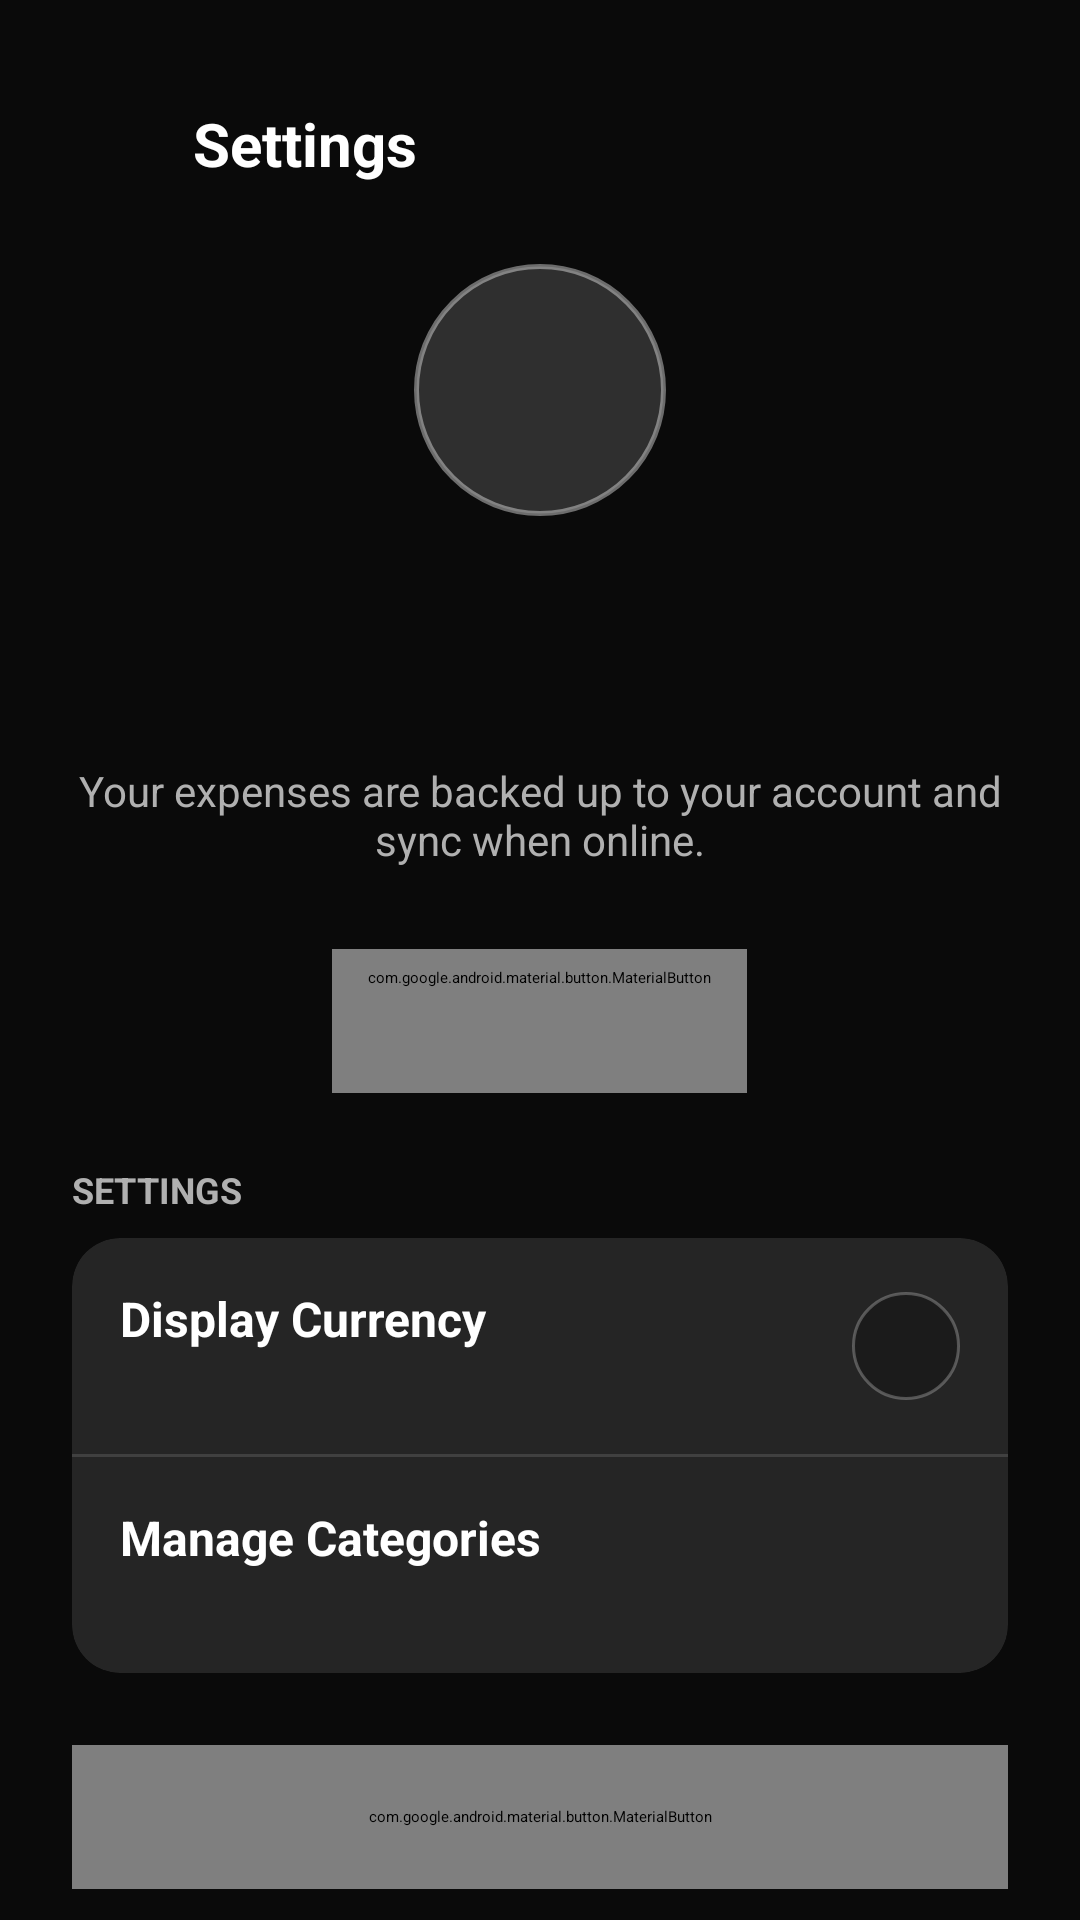

Write the Android layout XML for this screen, with the resource values it uses.
<!-- AndroidManifest.xml: application theme Theme.ExpenseTrackerApp -->
<!-- res/layout/fragment_account.xml -->
<?xml version="1.0" encoding="utf-8"?>
<androidx.core.widget.NestedScrollView xmlns:android="http://schemas.android.com/apk/res/android"
    xmlns:app="http://schemas.android.com/apk/res-auto"
    android:layout_width="match_parent"
    android:layout_height="match_parent"
    android:background="@color/background_dark"
    android:clickable="true"
    android:fillViewport="true"
    android:fitsSystemWindows="true"
    android:focusable="true">

    <LinearLayout
        android:layout_width="match_parent"
        android:layout_height="wrap_content"
        android:orientation="vertical"
        android:padding="@dimen/spacing_l">

        <LinearLayout
            android:layout_width="match_parent"
            android:layout_height="wrap_content"
            android:gravity="center_vertical"
            android:orientation="horizontal">

            <ImageButton
                android:id="@+id/btn_account_back"
                android:layout_width="48dp"
                android:layout_height="48dp"
                android:layout_marginStart="-12dp"
                android:background="?attr/selectableItemBackgroundBorderless"
                android:contentDescription="@string/cd_back"
                android:src="@drawable/ic_arrow_back"
                app:tint="@color/white" />

            <TextView
                android:layout_width="wrap_content"
                android:layout_height="wrap_content"
                android:layout_marginStart="@dimen/spacing_xs"
                android:text="@string/title_settings"
                android:textColor="@color/text_primary"
                android:textSize="@dimen/text_size_title"
                android:textStyle="bold" />
        </LinearLayout>

        <TextView
            android:id="@+id/tv_account_initial"
            android:layout_width="84dp"
            android:layout_height="84dp"
            android:layout_gravity="center_horizontal"
            android:layout_marginTop="@dimen/spacing_m"
            android:background="@drawable/bg_avatar_circle"
            android:gravity="center"
            android:textColor="@color/white"
            android:textSize="36sp"
            android:textStyle="bold" />

        <TextView
            android:id="@+id/tv_account_name"
            android:layout_width="wrap_content"
            android:layout_height="wrap_content"
            android:layout_gravity="center_horizontal"
            android:layout_marginTop="@dimen/spacing_m"
            android:textColor="@color/text_primary"
            android:textSize="@dimen/text_size_title"
            android:textStyle="bold" />

        <TextView
            android:id="@+id/tv_account_email"
            android:layout_width="wrap_content"
            android:layout_height="wrap_content"
            android:layout_gravity="center_horizontal"
            android:layout_marginTop="@dimen/spacing_xs"
            android:gravity="center"
            android:textColor="@color/text_secondary"
            android:textSize="@dimen/text_size_body_small" />

        <com.google.android.material.button.MaterialButton
            android:id="@+id/btn_account_sign_in"
            android:layout_width="wrap_content"
            android:layout_height="wrap_content"
            android:layout_gravity="center_horizontal"
            android:layout_marginTop="@dimen/spacing_m"
            android:paddingHorizontal="24dp"
            android:text="@string/action_sign_in_or_up"
            android:textColor="@color/white"
            android:visibility="gone"
            app:backgroundTint="@color/expense_orange"
            app:cornerRadius="@dimen/radius_pill" />

        <LinearLayout
            android:id="@+id/ll_account_sync_section"
            android:layout_width="match_parent"
            android:layout_height="wrap_content"
            android:gravity="center_horizontal"
            android:orientation="vertical">

            <TextView
                android:layout_width="wrap_content"
                android:layout_height="wrap_content"
                android:layout_marginTop="@dimen/spacing_m"
                android:gravity="center"
                android:text="@string/account_local_data_note"
                android:textColor="@color/text_secondary"
                android:textSize="@dimen/text_size_body_small" />

            <TextView
                android:id="@+id/tv_sync_status"
                android:layout_width="wrap_content"
                android:layout_height="wrap_content"
                android:layout_marginTop="@dimen/spacing_s"
                android:gravity="center"
                android:lineSpacingExtra="4dp"
                android:textColor="@color/text_primary"
                android:textSize="@dimen/text_size_body_small" />

            <com.google.android.material.button.MaterialButton
                android:id="@+id/btn_sync_now"
                style="@style/Widget.Material3.Button.TextButton"
                android:layout_width="wrap_content"
                android:layout_height="wrap_content"
                android:minHeight="48dp"
                android:text="@string/btn_sync_now"
                android:textColor="@color/expense_orange" />
        </LinearLayout>

        
        <TextView
            android:layout_width="wrap_content"
            android:layout_height="wrap_content"
            android:layout_marginTop="@dimen/spacing_l"
            android:layout_marginBottom="@dimen/spacing_s"
            android:text="@string/settings_section_title"
            android:textAllCaps="true"
            android:textColor="@color/text_secondary"
            android:textSize="@dimen/text_size_caption"
            android:textStyle="bold" />

        <androidx.cardview.widget.CardView
            android:layout_width="match_parent"
            android:layout_height="wrap_content"
            app:cardBackgroundColor="@color/card_dark"
            app:cardCornerRadius="@dimen/radius_l"
            app:cardElevation="2dp">

            <LinearLayout
                android:layout_width="match_parent"
                android:layout_height="wrap_content"
                android:orientation="vertical">

                <LinearLayout
                    android:id="@+id/row_setting_currency"
                    android:layout_width="match_parent"
                    android:layout_height="wrap_content"
                    android:background="?attr/selectableItemBackground"
                    android:clickable="true"
                    android:focusable="true"
                    android:gravity="center_vertical"
                    android:orientation="horizontal"
                    android:padding="@dimen/spacing_m">

                    <LinearLayout
                        android:layout_width="0dp"
                        android:layout_height="wrap_content"
                        android:layout_weight="1"
                        android:orientation="vertical">

                        <TextView
                            android:layout_width="wrap_content"
                            android:layout_height="wrap_content"
                            android:text="@string/settings_currency_title"
                            android:textColor="@color/text_primary"
                            android:textSize="@dimen/text_size_body"
                            android:textStyle="bold" />

                        <TextView
                            android:id="@+id/tv_setting_currency_value"
                            android:layout_width="wrap_content"
                            android:layout_height="wrap_content"
                            android:layout_marginTop="2dp"
                            android:textColor="@color/text_secondary"
                            android:textSize="@dimen/text_size_caption" />
                    </LinearLayout>

                    <TextView
                        android:id="@+id/tv_setting_currency_badge"
                        android:layout_width="36dp"
                        android:layout_height="36dp"
                        android:background="@drawable/bg_glass_pill"
                        android:gravity="center"
                        android:textColor="@color/expense_orange"
                        android:textSize="16sp"
                        android:textStyle="bold" />
                </LinearLayout>

                <View
                    android:layout_width="match_parent"
                    android:layout_height="1dp"
                    android:background="@color/divider_dark" />

                <LinearLayout
                    android:id="@+id/row_setting_categories"
                    android:layout_width="match_parent"
                    android:layout_height="wrap_content"
                    android:background="?attr/selectableItemBackground"
                    android:clickable="true"
                    android:focusable="true"
                    android:gravity="center_vertical"
                    android:orientation="horizontal"
                    android:padding="@dimen/spacing_m">

                    <LinearLayout
                        android:layout_width="0dp"
                        android:layout_height="wrap_content"
                        android:layout_weight="1"
                        android:orientation="vertical">

                        <TextView
                            android:layout_width="wrap_content"
                            android:layout_height="wrap_content"
                            android:text="@string/settings_categories_title"
                            android:textColor="@color/text_primary"
                            android:textSize="@dimen/text_size_body"
                            android:textStyle="bold" />

                        <TextView
                            android:id="@+id/tv_setting_categories_count"
                            android:layout_width="wrap_content"
                            android:layout_height="wrap_content"
                            android:layout_marginTop="2dp"
                            android:textColor="@color/text_secondary"
                            android:textSize="@dimen/text_size_caption" />
                    </LinearLayout>

                    <ImageView
                        android:layout_width="20dp"
                        android:layout_height="20dp"
                        android:contentDescription="@null"
                        android:src="@drawable/ic_add"
                        app:tint="@color/text_secondary" />
                </LinearLayout>
            </LinearLayout>
        </androidx.cardview.widget.CardView>

        <View
            android:layout_width="match_parent"
            android:layout_height="0dp"
            android:layout_marginTop="@dimen/spacing_l"
            android:layout_weight="1" />

        <com.google.android.material.button.MaterialButton
            android:id="@+id/btn_sign_out"
            style="@style/Widget.Material3.Button.OutlinedButton"
            android:layout_width="match_parent"
            android:layout_height="@dimen/button_height_standard"
            android:text="@string/btn_sign_out"
            android:textColor="@color/expense_orange"
            app:strokeColor="@color/expense_orange" />
    </LinearLayout>
</androidx.core.widget.NestedScrollView>
<!-- resources referenced by this layout -->
<resources>
  <color name="background_dark">#0A0A0A</color>
  <color name="card_dark">#252525</color>
  <color name="divider_dark">#20FFFFFF</color>
  <color name="expense_orange">#FF5722</color>
  <color name="text_primary">#FFFFFF</color>
  <color name="text_secondary">#B0B0B0</color>
  <color name="white">#FFFFFF</color>
  <dimen name="button_height_standard">48dp</dimen>
  <dimen name="radius_l">16dp</dimen>
  <dimen name="radius_pill">999dp</dimen>
  <dimen name="spacing_l">24dp</dimen>
  <dimen name="spacing_m">16dp</dimen>
  <dimen name="spacing_s">8dp</dimen>
  <dimen name="spacing_xs">4dp</dimen>
  <dimen name="text_size_body">16sp</dimen>
  <dimen name="text_size_body_small">14sp</dimen>
  <dimen name="text_size_caption">12sp</dimen>
  <dimen name="text_size_title">20sp</dimen>
  <!-- drawable bg_avatar_circle (drawable) -->
  <?xml version="1.0" encoding="utf-8"?>
  <ripple xmlns:android="http://schemas.android.com/apk/res/android"
      android:color="#33FFFFFF">
      <item>
          <shape android:shape="oval">
              <solid android:color="#26FFFFFF" />
              <stroke
                  android:width="1.5dp"
                  android:color="#66FFFFFF" />
          </shape>
      </item>
  </ripple>
  <!-- drawable bg_glass_pill (drawable) -->
  <?xml version="1.0" encoding="utf-8"?>
  <shape xmlns:android="http://schemas.android.com/apk/res/android"
      android:shape="rectangle">
      <solid android:color="#99141414" />
      <stroke android:width="1dp" android:color="@color/surface_glass_stroke" />
      <corners android:radius="@dimen/radius_pill" />
  </shape>
  <string name="account_local_data_note">Your expenses are backed up to your account and sync when online.</string>
  <string name="action_sign_in_or_up">Sign in / Create account</string>
  <string name="btn_sign_out">Sign out</string>
  <string name="btn_sync_now">Sync now</string>
  <string name="cd_back">Back</string>
  <string name="settings_categories_title">Manage Categories</string>
  <string name="settings_currency_title">Display Currency</string>
  <string name="settings_section_title">Settings</string>
  <string name="title_settings">Settings</string>
  <style name="Theme.ExpenseTrackerApp" parent="Theme.Material3.DayNight.NoActionBar">
          <item name="colorPrimary">@color/colorPrimary</item>
          <item name="colorPrimaryVariant">@color/colorPrimaryDark</item>
          <item name="colorOnPrimary">@color/white</item>
          <item name="colorSecondary">@color/colorAccent</item>
          <item name="colorSecondaryVariant">@color/colorAccent</item>
          <item name="colorOnSecondary">@color/white</item>
          <item name="android:colorBackground">@color/background_dark</item>
          <item name="android:statusBarColor">@color/background_dark</item>
          <item name="android:navigationBarColor">@color/background_dark</item>
      </style>
  <color name="surface_glass_stroke">#40FFFFFF</color>
  <color name="colorPrimary">#FF5722</color>
  <color name="colorPrimaryDark">#E64A19</color>
  <color name="colorAccent">#FF5722</color>
</resources>
